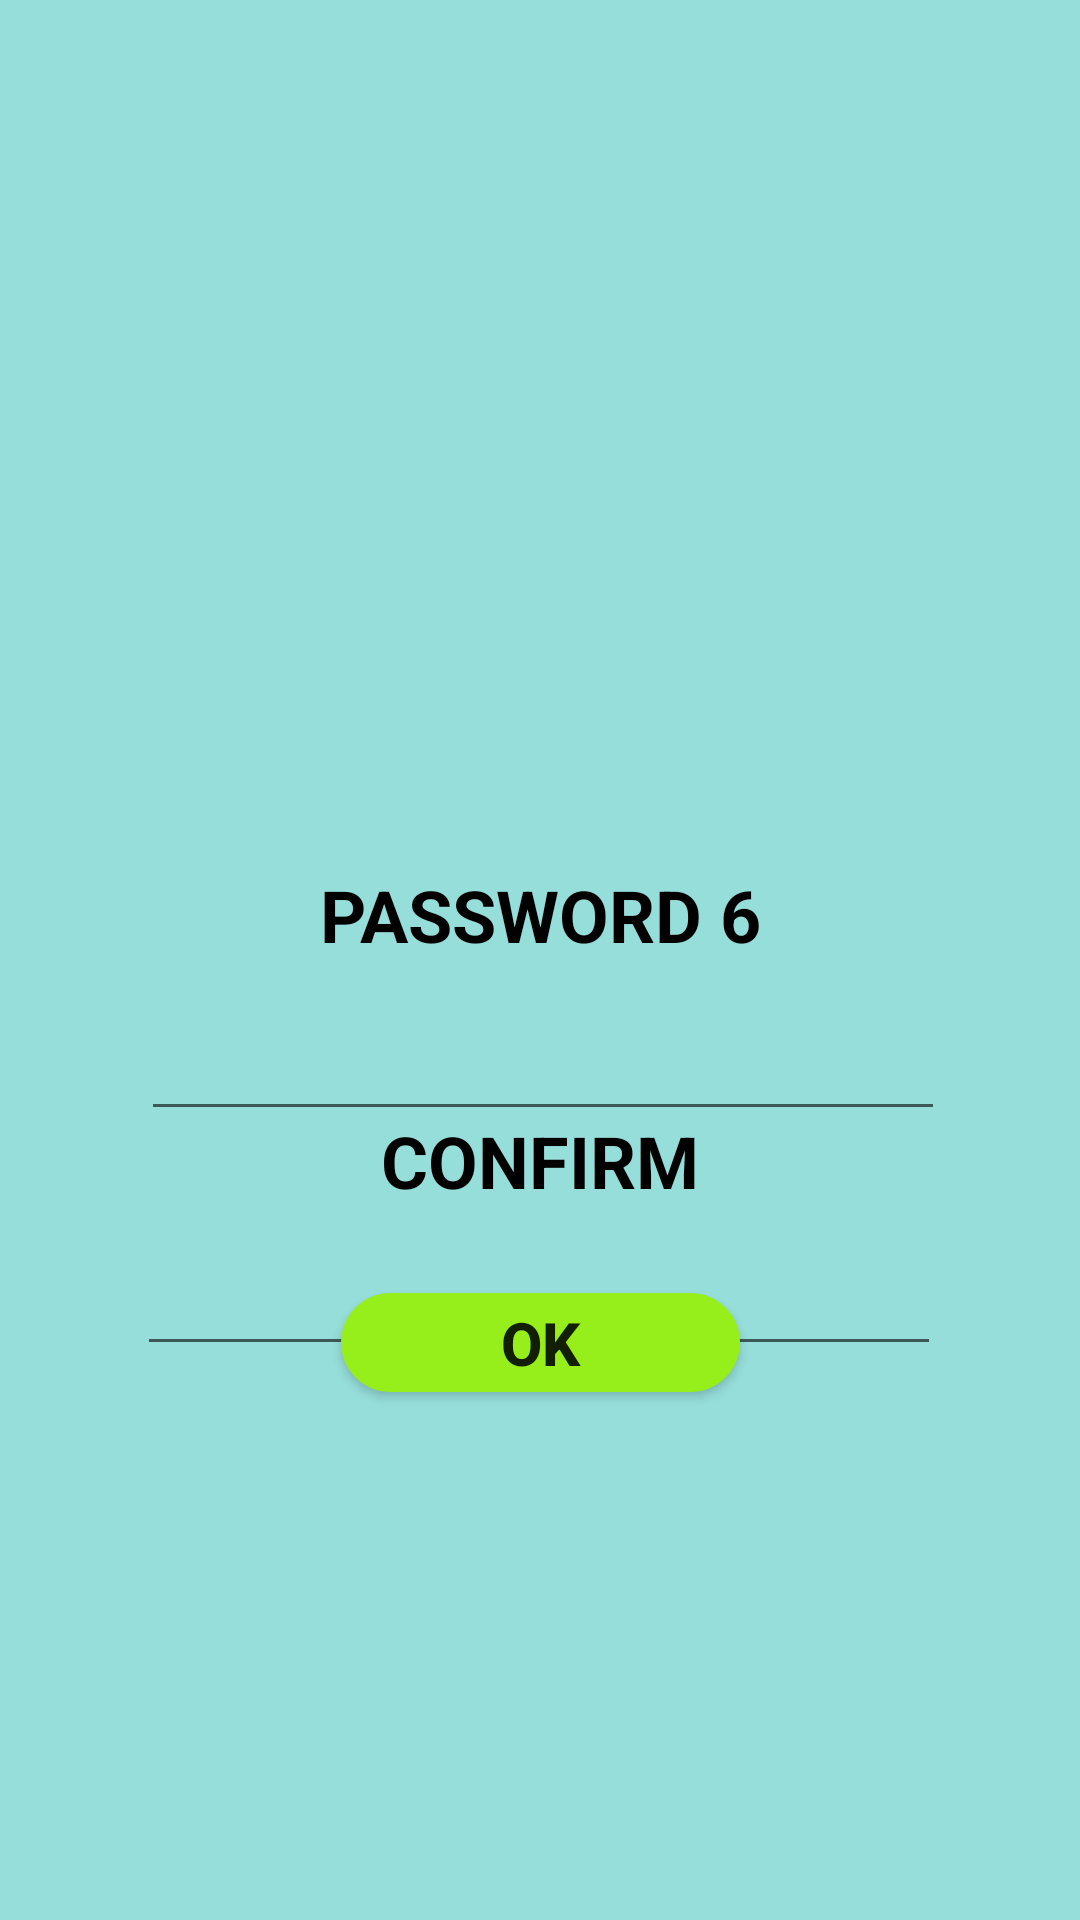

Android layout source for this screen:
<!-- AndroidManifest.xml: application theme Theme.School_info -->
<!-- res/layout/activity_main2.xml -->
<?xml version="1.0" encoding="utf-8"?>
<android.support.constraint.ConstraintLayout xmlns:android="http://schemas.android.com/apk/res/android"
    xmlns:app="http://schemas.android.com/apk/res-auto"
    xmlns:tools="http://schemas.android.com/tools"
    android:layout_width="match_parent"
    android:layout_height="match_parent"
    android:background="@drawable/my_background_i"
    tools:context=".MainActivity2">

    <ImageView
        android:id="@+id/imageView2"
        android:layout_width="71dp"
        android:layout_height="82dp"
        android:layout_marginTop="136dp"
        app:layout_constraintEnd_toEndOf="parent"
        app:layout_constraintStart_toStartOf="parent"
        app:layout_constraintTop_toTopOf="parent"
        app:srcCompat="@drawable/my_icon" />

    <Button
        android:id="@+id/ok_sign_up"
        android:layout_width="133dp"
        android:layout_height="33dp"
        android:layout_marginBottom="176dp"
        android:background="@drawable/my_background_sign_in"
        android:text="OK"
        android:textColorHighlight="#101010"
        android:textColorHint="#0C0C0C"
        android:textColorLink="#121111"
        android:textSize="20sp"
        android:textStyle="bold"
        app:layout_constraintBottom_toBottomOf="parent"
        app:layout_constraintEnd_toEndOf="parent"
        app:layout_constraintStart_toStartOf="parent" />

    <TextView
        android:id="@+id/textView"
        android:layout_width="215dp"
        android:layout_height="43dp"
        android:gravity="center"
        android:text="PASSWORD 6"
        android:textColor="@color/blake"
        android:textSize="24sp"
        android:textStyle="bold"
        app:layout_constraintBottom_toBottomOf="parent"
        app:layout_constraintEnd_toEndOf="parent"
        app:layout_constraintStart_toStartOf="parent"
        app:layout_constraintTop_toBottomOf="@+id/imageView2"
        app:layout_constraintVertical_bias="0.172" />

    <TextView
        android:id="@+id/textView2"
        android:layout_width="215dp"
        android:layout_height="43dp"
        android:gravity="center"
        android:text="CONFIRM"
        android:textColor="@color/blake"
        android:textSize="24sp"
        android:textStyle="bold"
        app:layout_constraintBottom_toBottomOf="parent"
        app:layout_constraintEnd_toEndOf="parent"
        app:layout_constraintStart_toStartOf="parent"
        app:layout_constraintTop_toBottomOf="@+id/imageView2"
        app:layout_constraintVertical_bias="0.389" />

    <EditText
        android:id="@+id/password_user_sign_up"
        android:layout_width="268dp"
        android:layout_height="50dp"
        android:ems="10"
        android:inputType="numberPassword"
        android:textSize="24sp"
        android:textStyle="bold"
        app:layout_constraintBottom_toBottomOf="parent"
        app:layout_constraintEnd_toEndOf="parent"
        app:layout_constraintHorizontal_bias="0.512"
        app:layout_constraintStart_toStartOf="parent"
        app:layout_constraintTop_toBottomOf="@+id/textView"
        app:layout_constraintVertical_bias="0.002" />

    <EditText
        android:id="@+id/password_user_confirm"
        android:layout_width="268dp"
        android:layout_height="50dp"
        android:ems="10"
        android:inputType="numberPassword"
        android:textSize="24sp"
        android:textStyle="bold"
        app:layout_constraintBottom_toBottomOf="parent"
        app:layout_constraintEnd_toEndOf="parent"
        app:layout_constraintHorizontal_bias="0.496"
        app:layout_constraintStart_toStartOf="parent"
        app:layout_constraintTop_toBottomOf="@+id/textView"
        app:layout_constraintVertical_bias="0.3" />

</android.support.constraint.ConstraintLayout>
<!-- resources referenced by this layout -->
<resources>
  <color name="blake">#FF000000</color>
  <!-- drawable my_background_i (drawable) -->
  <?xml version="1.0" encoding="utf-8"?>
  <shape xmlns:android="http://schemas.android.com/apk/res/android">
   <gradient android:angle="90"
             android:startColor="@color/greens_color"
             android:endColor="@color/greens_color"/>
  </shape>
  <!-- drawable my_background_sign_in (drawable) -->
  <?xml version="1.0" encoding="utf-8"?>
  <shape xmlns:android="http://schemas.android.com/apk/res/android">
      <corners android:radius="1000dp"/>
      <solid android:color="@color/greens_yellow"/>
  </shape>
  <style name="Theme.School_info" parent="Theme.AppCompat.Light.DarkActionBar">
          
          <item name="colorPrimary">@color/purple_500</item>
          <item name="colorPrimaryDark">@color/purple_700</item>
          <item name="colorAccent">@color/teal_200</item>
          <item name="titleTextColor">@color/blake</item>
          
      </style>
  <color name="greens_color">#96deda</color>
  <color name="greens_yellow">#96EF1A</color>
  <color name="purple_500">#96deda</color>
  <color name="purple_700">#B4F8AD</color>
  <color name="teal_200">#4BC0C8</color>
</resources>
